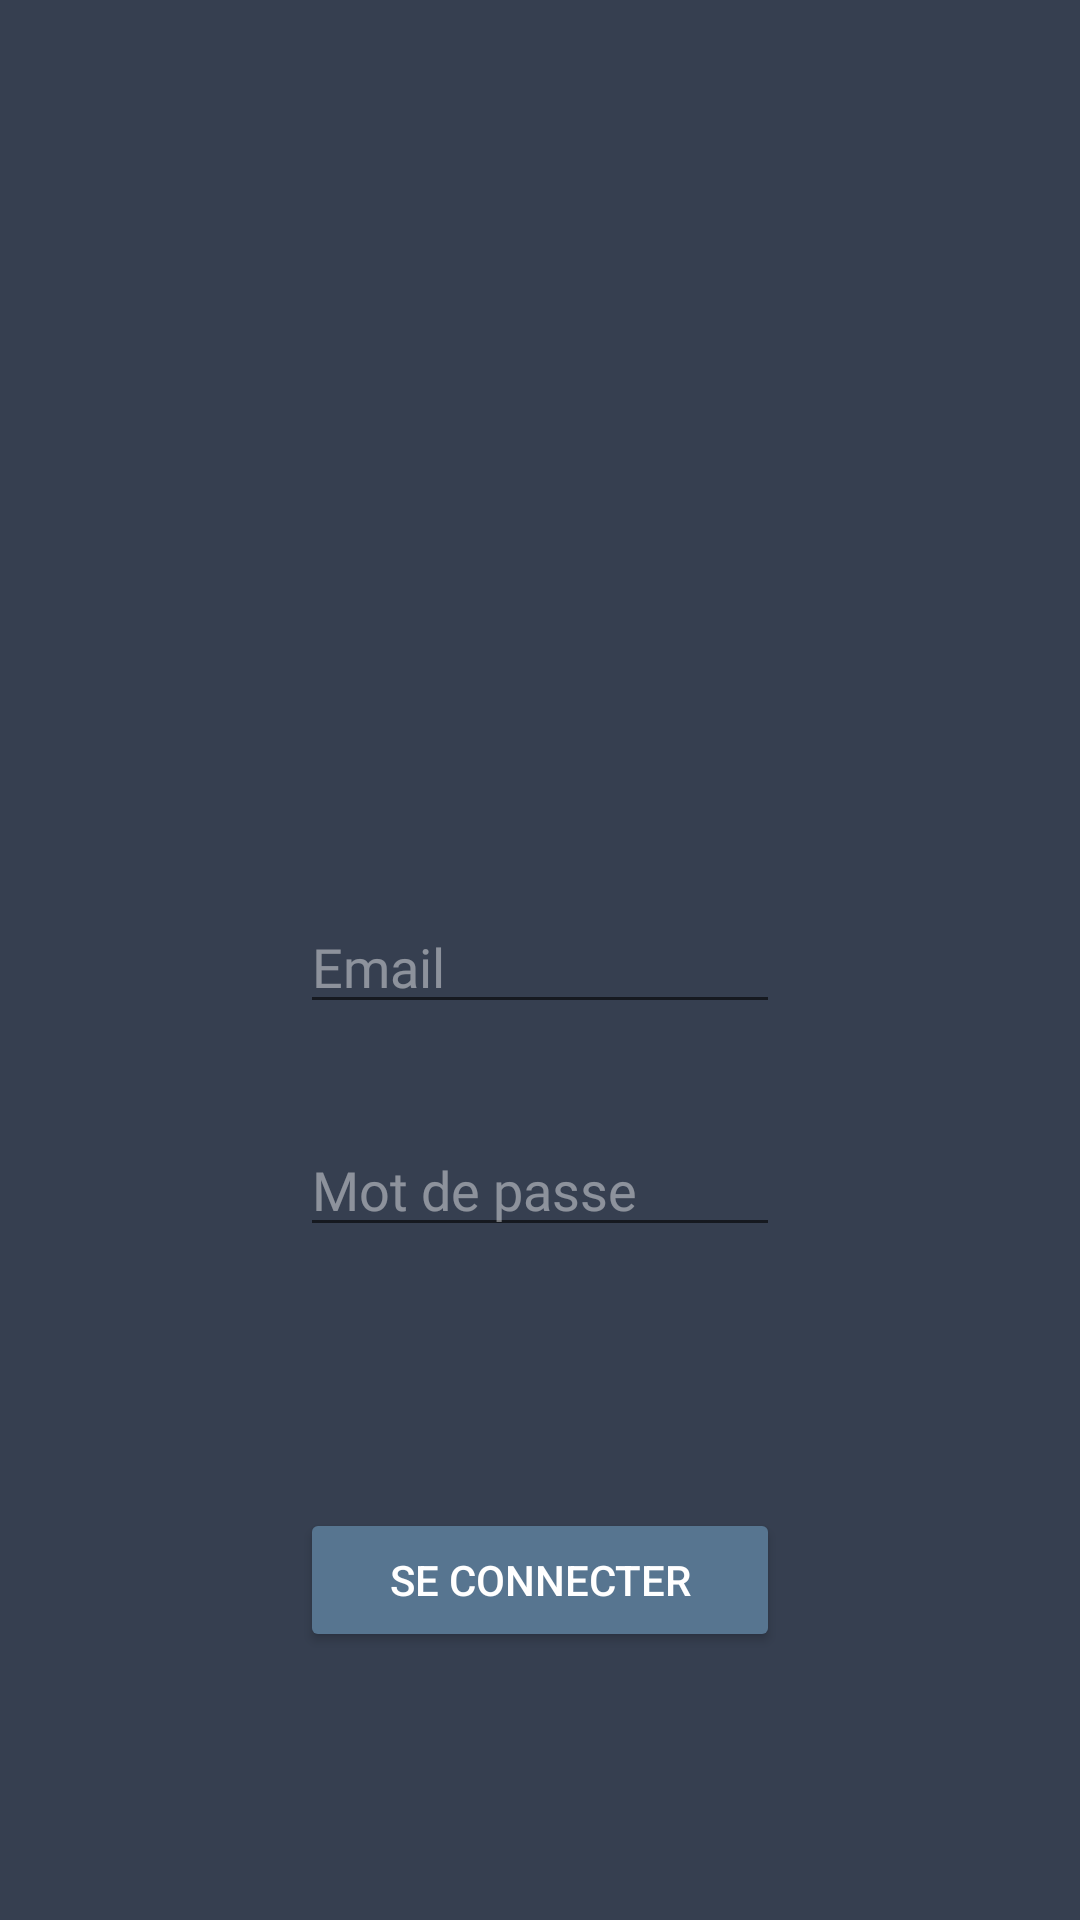

The Android layout XML behind this screen, and the referenced resources:
<!-- AndroidManifest.xml: application theme Theme.TélPéage -->
<!-- res/layout/log_in.xml -->
<?xml version="1.0" encoding="utf-8"?>
<androidx.constraintlayout.widget.ConstraintLayout xmlns:android="http://schemas.android.com/apk/res/android"
    xmlns:app="http://schemas.android.com/apk/res-auto"
    xmlns:tools="http://schemas.android.com/tools"
    android:layout_width="match_parent"
    android:layout_height="match_parent"
    android:background="#363F50">

    <LinearLayout
        android:layout_width="match_parent"
        android:layout_height="match_parent"
        android:orientation="vertical">

        <EditText
            android:id="@+id/logIn_text_email"
            android:layout_width="match_parent"
            android:layout_height="wrap_content"
            android:layout_marginLeft="100dp"
            android:layout_marginTop="300dp"
            android:layout_marginRight="100dp"
            android:ems="10"
            android:fontFamily="@font/roboto_medium"
            android:hint="Email"
            android:inputType="textEmailAddress"
            android:textColor="@color/white"
            android:textColorHint="#6FFFFFFF"
            android:textColorLink="#FFFFFF" />

        <Space
            android:layout_width="match_parent"
            android:layout_height="33dp" />

        <EditText
            android:id="@+id/logIn_text_mdp"
            android:layout_width="match_parent"
            android:layout_height="wrap_content"
            android:layout_marginLeft="100dp"
            android:layout_marginRight="100dp"
            android:ems="10"
            android:fontFamily="@font/roboto_medium"
            android:hint="Mot de passe"
            android:inputType="textPassword"
            android:textAlignment="viewStart"
            android:textColor="@color/white"
            android:textColorHint="#6FFFFFFF"
            android:textColorLink="#FFFFFF" />

        <Space
            android:layout_width="match_parent"
            android:layout_height="87dp" />

        <Button
            android:id="@+id/button_log"
            android:layout_width="match_parent"
            android:layout_height="wrap_content"
            android:layout_marginLeft="100dp"
            android:layout_marginRight="100dp"
            android:backgroundTint="@color/grey_button"
            android:text="Se connecter"
            android:textColor="@color/white"
            app:cornerRadius="20dp"
            app:iconTint="@color/grey_button"
            app:rippleColor="#577590" />

    </LinearLayout>

</androidx.constraintlayout.widget.ConstraintLayout>
<!-- resources referenced by this layout -->
<resources>
  <color name="grey_button">#577590</color>
  <color name="white">#FFFFFFFF</color>
  <style name="Theme.TélPéage" parent="Theme.MaterialComponents.DayNight.NoActionBar">
          
          <item name="colorPrimary">@color/purple_200</item>
          <item name="colorPrimaryVariant">@color/grey_button</item>
          <item name="colorOnPrimary">@color/black</item>
          
          <item name="colorSecondary">@color/teal_200</item>
          <item name="colorSecondaryVariant">@color/teal_700</item>
          <item name="colorOnSecondary">@color/black</item>
          
          <item name="android:statusBarColor" tools:targetApi="l">?attr/colorPrimaryVariant</item>
          
      </style>
  <color name="purple_200">#363F50</color>
  <color name="black">#FF000000</color>
  <color name="teal_200">#FF03DAC5</color>
  <color name="teal_700">#FF018786</color>
</resources>
